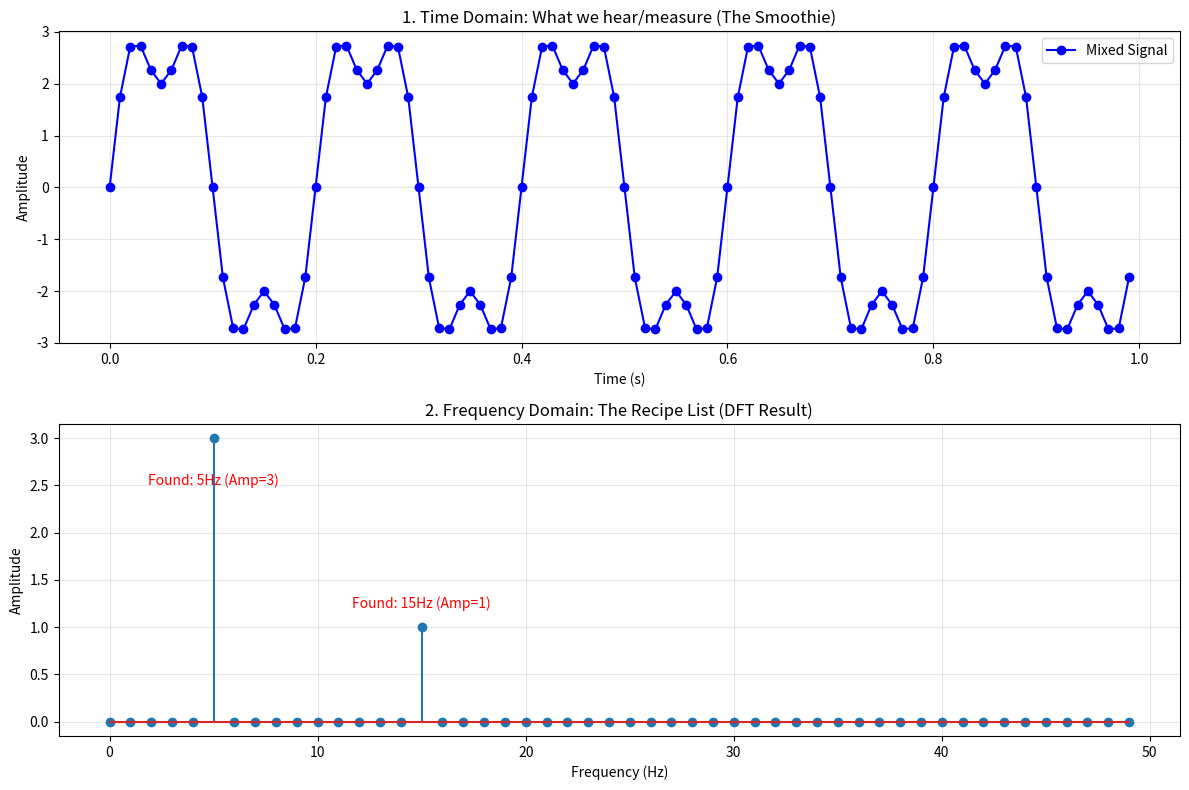

Recreate this plot in Python.
import numpy as np
import matplotlib.pyplot as plt

# ==========================================
# 1. 造波工厂：我们需要制造一杯“混合奶昔”
# ==========================================
def create_signal(N, Fs):
    t = np.arange(N) / Fs
    # 这是一个混合信号：
    # 成分 A: 频率 5Hz，振幅 3.0
    # 成分 B: 频率 15Hz，振幅 1.0
    signal = 3.0 * np.sin(2 * np.pi * 5 * t) + \
             1.0 * np.sin(2 * np.pi * 15 * t)
    return t, signal

# ==========================================
# 2. 数学核心：暴力 DFT (离散傅里叶变换)
# 这是最原始的算法，虽然慢，但逻辑最清楚
# ==========================================
def slow_dft(signal):
    N = len(signal)
    # 准备一个空的复数数组存放结果（这就是那张“食谱”）
    dft_result = np.zeros(N, dtype=complex)

    # --- 外层循环：遍历每一个可能的频率 k ---
    # 我们要试探从 0 到 N-1 的每一个频率
    for k in range(N):
        current_sum = 0 + 0j

        # --- 内层循环：计算“共振” ---
        # 对于当前的频率 k，我们遍历信号的每一个点 n
        for n in range(N):
            # 欧拉公式：e^(-i * 2*pi * k * n / N)
            # 这就是一个在复平面上旋转的单位圆
            # 简单理解：这就相当于生成了一个频率为 k 的“探测波”
            angle = -2j * np.pi * k * n / N
            spin = np.exp(angle)

            # 将原信号与探测波相乘，并累加
            current_sum += signal[n] * spin

        dft_result[k] = current_sum

    return dft_result

# ==========================================
# 3. 主程序
# ==========================================
# 设置参数
N = 100      # 采样点数
Fs = 100     # 采样率 (100Hz)

# 1. 获取时间轴和混合信号
t, y = create_signal(N, Fs)

# 2. 执行变换 (这里我们用自己写的 slow_dft，而不是 numpy.fft)
print("正在进行暴力计算 (DFT)...")
dft_output = slow_dft(y)

# 3. 计算幅值 (Magnitude)
# 复数结果包含实部和虚部，我们需要计算它的模长：sqrt(real^2 + imag^2)
# 归一化：除以 N/2 才能得到真实的物理振幅
magnitude = np.abs(dft_output) / (N / 2)
magnitude[0] /= 2 # 直流分量特殊处理

# 4. 计算频率轴 (X轴)
# 生成 0, 1, 2... 对应的真实频率 Hz
freqs = np.arange(N) * (Fs / N)

# ==========================================
# 4. 绘图教学
# ==========================================
plt.figure(figsize=(12, 8))

# 图 1: 时域 (Time Domain) - 这就是“奶昔”
plt.subplot(2, 1, 1)
plt.plot(t, y, 'b-o', label='Mixed Signal')
plt.title('1. Time Domain: What we hear/measure (The Smoothie)')
plt.xlabel('Time (s)')
plt.ylabel('Amplitude')
plt.grid(True, alpha=0.3)
plt.legend()

# 图 2: 频域 (Frequency Domain) - 这就是“食谱”
plt.subplot(2, 1, 2)
# 只画前一半 (N/2)，因为结果是对称的
half_N = N // 2
plt.stem(freqs[:half_N], magnitude[:half_N])

plt.title('2. Frequency Domain: The Recipe List (DFT Result)')
plt.xlabel('Frequency (Hz)')
plt.ylabel('Amplitude')
plt.grid(True, alpha=0.3)

# 标注我们找到的成分
plt.text(5, 2.5, 'Found: 5Hz (Amp=3)', color='red', ha='center')
plt.text(15, 1.2, 'Found: 15Hz (Amp=1)', color='red', ha='center')

plt.tight_layout()
plt.show()